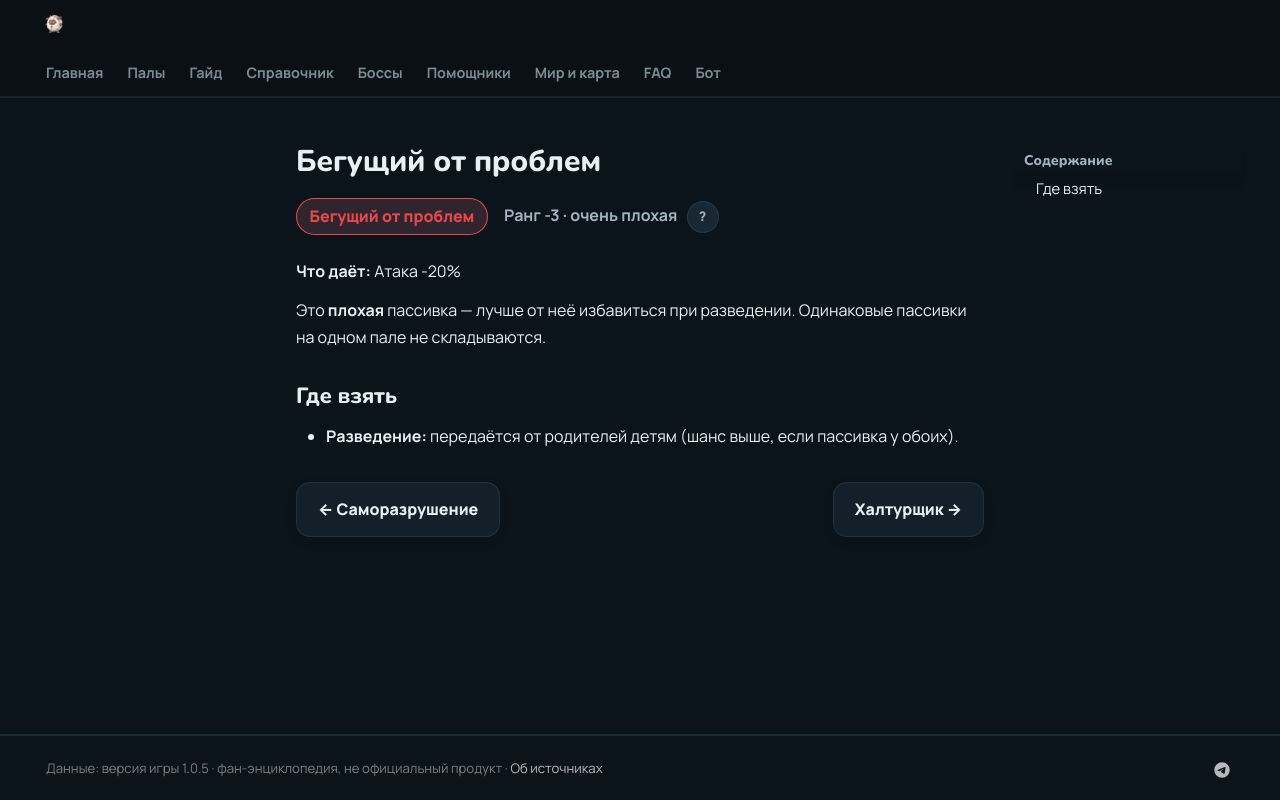

repository: 39den/palwiki · page: passivki/pacifist/index.html · generator: mkdocs

# Бегущий от проблем

<div class="psv-hero" markdown="0"><span class="psv r-neg big">Бегущий от проблем</span> <span class="rk">Ранг -3 · очень плохая <button class="hlp" data-tip="Ранг — насколько сильна пассивка: от −3 (вредная) до 4 (легендарная). Чем выше, тем реже встречается.">?</button></span></div>

**Что даёт:** Атака -20%

Это **плохая** пассивка — лучше от неё избавиться при разведении. Одинаковые пассивки на одном пале не складываются.

## Где взять

- 🧬 **Разведение:** передаётся от родителей детям (шанс выше, если пассивка у обоих).


<div class="pn" markdown="0"><a class="card-link" href="../../passivki/destructive/">← Саморазрушение</a><a class="card-link" href="../../passivki/slacker/">Халтурщик →</a></div>
